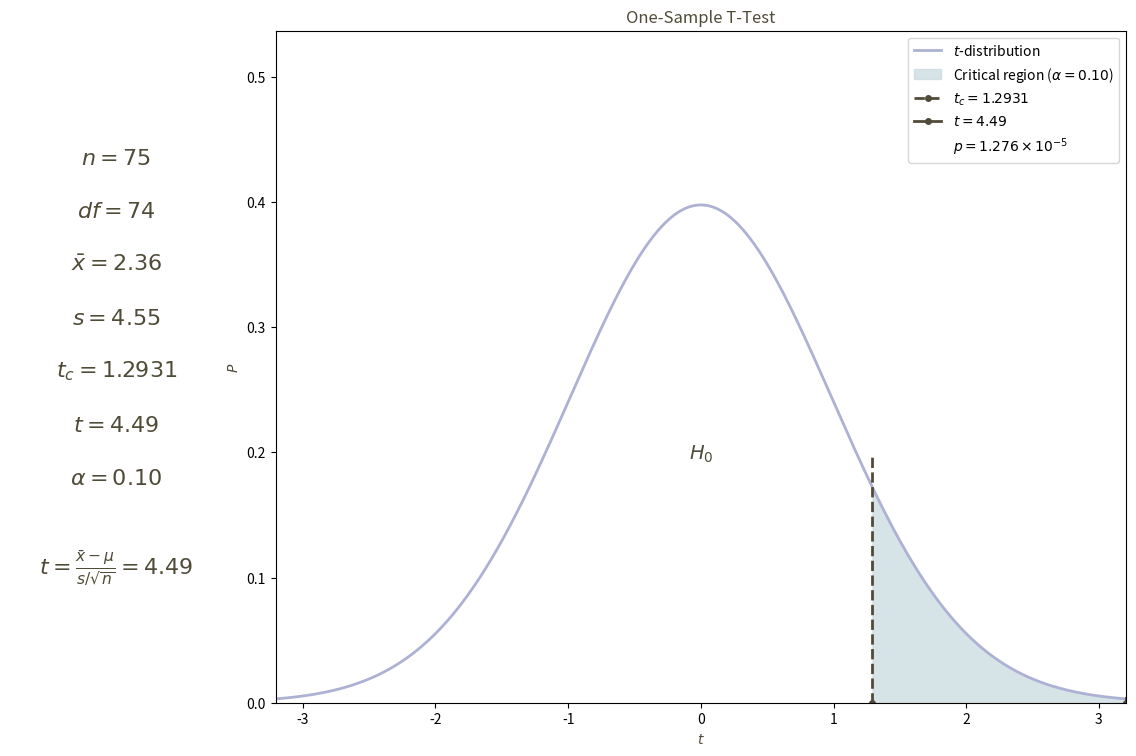

The matplotlib source for this figure:
import numpy as np
import matplotlib.pyplot as plt
from scipy.stats import t, norm

##############################################################################
#                          HELPER FORMATTING FUNCTIONS
##############################################################################
def format_val(val):
    """If |val|<2, show 4 decimals; else 2 decimals."""
    if abs(val) < 2:
        return f"{val:.4f}"
    else:
        return f"{val:.2f}"

def format_alpha(a):
    """If alpha>=0.01, 2 decimals; else 5 decimals."""
    if a >= 0.01:
        return f"{a:.2f}"
    else:
        return f"{a:.5f}"

def format_scientific_latex(val):
    """3-decimals scientific notation in LaTeX, no extra $."""
    if val == 0:
        return "0"
    exponent = int(np.floor(np.log10(abs(val))))
    mantissa = val / 10**exponent
    return f"{mantissa:.3f}\\times10^{{{exponent}}}"

##############################################################################
#                      CONSTANTS FOR A CONSISTENT STYLE
##############################################################################
DARK_GRAY = '#504B38'
COLOR_CURVE = '#ADB2D4'
COLOR_SHADE = '#C7D9DD'
MARKER_SIZE = 8
BIG_MARKER_SIZE = 8  # unify
MULTIPLIER = 1.15

##############################################################################
#     1) CREATE THE FIGURE WITH THE LEFT INFO BOX
##############################################################################
def create_figure_with_info_box(info_text: str):
    """
    Creates a figure with 1 row & 2 columns:
      - left subplot = info box
      - right subplot = distribution
    Adds consistent margins. Places info_text in a bounding box on the left.
    Returns fig, ax_info, ax_graph
    """
    fig, (ax_info, ax_graph) = plt.subplots(
        1, 2,
        gridspec_kw={'width_ratios': [1, 4]},
        figsize=(12, 8)
    )
    # Add top/bottom padding so the graph isn't sticking to edges
    fig.subplots_adjust(left=0.05, right=0.98, top=0.92, bottom=0.08, wspace=0.1)

    ax_info.axis("off")
    # Place the info text in the center with a bounding box
    ax_info.text(
        0.5, 0.5, info_text,
        ha="center", va="center", transform=ax_info.transAxes,
        fontsize=16, color=DARK_GRAY
        #bbox=dict(boxstyle="round,pad=1", ec=DARK_GRAY, lw=1.5, fc="none")
    )
    return fig, ax_info, ax_graph

##############################################################################
#     2) PLOT THE DISTRIBUTION (T OR Z) WITH THE SAME STYLE
##############################################################################
def plot_test_distribution(
    ax_graph,
    distribution: str,    # "t" or "z"
    alpha: float,
    tail_type: int,
    test_stat: float,
    p_value: float,
    test_name: str,       # e.g. "One-Sample T-Test"
    stat_label: str,      # e.g. "t" or "z"
    df: float = None,     # only used if distribution="t"
):
    """
    Plots either a t-dist or z-dist with consistent style:
      - domain clamp
      - critical region shading
      - vertical lines for (1) the critical value(s) and (2) the test_stat
      - a marker at the x-axis intersection for each vertical line
      - p-value in legend
      - "H₀" annotation
      - The title is set to `test_name`
    """

    import numpy as np
    from scipy.stats import t, norm

    # Same style constants you already have:
    DARK_GRAY = '#504B38'
    COLOR_CURVE = '#ADB2D4'
    COLOR_SHADE = '#C7D9DD'
    MARKER_SIZE = 8
    BIG_MARKER_SIZE = 8
    MULTIPLIER = 1.15

    # A small helper to plot a vertical line from y=0 to y=top, with a marker on the x-axis
    # so we only get one marker at the bottom. We can do this by specifying "markevery=[0]".
    def vertical_line_with_marker(x_val, top_y, label_str, line_style, marker_style='.', marker_sz=MARKER_SIZE):
        """
        Draw a vertical line from (x_val,0) to (x_val,top_y),
        with a marker at the *bottom* (the x-axis intersection).
        `markevery=[0]` ensures the marker appears only at the first point in the data
        array (i.e. at y=0).
        """
        ax_graph.plot(
            [x_val, x_val], [0, top_y],
            color=DARK_GRAY, linestyle=line_style, lw=2,
            marker=marker_style, markersize=marker_sz,
            markevery=[0],  # marker only at the bottom
            label=label_str
        )

    if distribution == "z":
        # Standard normal domain: clamp to [-4, 4]
        x_min, x_max = -4, 4
        x_vals = np.linspace(x_min, x_max, 1000)
        y_vals = norm.pdf(x_vals)

        ax_graph.plot(x_vals, y_vals, label="$z$-distribution", color=COLOR_CURVE, lw=2)

        if tail_type == 1:
            # One-tailed
            z_crit = norm.ppf(1 - alpha)
            shade_vals = np.linspace(z_crit, x_max, 500)
            ax_graph.fill_between(
                shade_vals, norm.pdf(shade_vals),
                color=COLOR_SHADE, alpha=0.7,
                label=f"Critical region ($\\alpha={format_alpha(alpha)}$)"
            )
            # Vertical line (dashed) for z_crit:
            top_y = norm.pdf(z_crit)*MULTIPLIER
            vertical_line_with_marker(
                z_crit, top_y,
                label_str=f"$z_{{c}}={format_val(z_crit)}$",
                line_style='--'
            )
        else:
            # Two-tailed
            z_crit_low = norm.ppf(alpha/2)
            z_crit_high = norm.ppf(1 - alpha/2)
            shade_low = np.linspace(x_min, z_crit_low, 500)
            shade_high = np.linspace(z_crit_high, x_max, 500)
            ax_graph.fill_between(shade_low, norm.pdf(shade_low), color=COLOR_SHADE, alpha=0.7,
                                  label=f"Critical region ($\\alpha={format_alpha(alpha)}$)")
            ax_graph.fill_between(shade_high, norm.pdf(shade_high), color=COLOR_SHADE, alpha=0.7)
            top_y_low = norm.pdf(z_crit_low)*MULTIPLIER
            top_y_high = norm.pdf(z_crit_high)*MULTIPLIER

            vertical_line_with_marker(
                z_crit_low, top_y_low,
                label_str=f"$z_{{c}}(low)={format_val(z_crit_low)}$",
                line_style='--'
            )
            vertical_line_with_marker(
                z_crit_high, top_y_high,
                label_str=f"$z_{{c}}(high)={format_val(z_crit_high)}$",
                line_style='--'
            )

        # Now the test statistic line:
        boundary = max(x_min, min(x_max, test_stat))  # clamp
        if boundary != test_stat:
            # Out of domain => bigger "X"
            marker_style = '.'
            ms = BIG_MARKER_SIZE
        else:
            marker_style = '.'
            ms = MARKER_SIZE

        top_stat = norm.pdf(boundary)*MULTIPLIER
        vertical_line_with_marker(
            boundary, top_stat,
            label_str=f"${stat_label}={format_val(test_stat)}$",
            line_style='-', marker_style=marker_style, marker_sz=ms
        )

        # p-value in legend
        ax_graph.plot([], [], ' ', label=f"$p = {format_scientific_latex(p_value)}$")

        ax_graph.text(0, norm.pdf(0)*0.5, r"$H_0$", fontsize=14, ha='center', va='center', color=DARK_GRAY)

        ax_graph.set_xlabel(f"${stat_label}$", color=DARK_GRAY)
        ax_graph.set_ylabel("$P$", color=DARK_GRAY)
        ax_graph.set_title(test_name, color=DARK_GRAY)
        ax_graph.set_xlim(x_min, x_max)
        ax_graph.set_ylim(0, norm.pdf(0)*1.35)
        ax_graph.legend()

    elif distribution == "t":
        if df is None:
            raise ValueError("Must provide df for t-distribution.")
        from scipy.stats import t
        x_min = t.ppf(0.001, df)
        x_max = t.ppf(0.999, df)
        x_vals = np.linspace(x_min, x_max, 1000)
        y_vals = t.pdf(x_vals, df)

        ax_graph.plot(x_vals, y_vals, label="$t$-distribution", color=COLOR_CURVE, lw=2)

        if tail_type == 1:
            t_crit = t.ppf(1 - alpha, df)
            shade_vals = np.linspace(t_crit, x_max, 500)
            ax_graph.fill_between(
                shade_vals, t.pdf(shade_vals, df),
                color=COLOR_SHADE, alpha=0.7,
                label=f"Critical region ($\\alpha={format_alpha(alpha)}$)"
            )
            top_y = t.pdf(t_crit, df)*MULTIPLIER
            vertical_line_with_marker(
                t_crit, top_y,
                label_str=f"$t_c={format_val(t_crit)}$",
                line_style='--'
            )
        else:
            t_crit_low = t.ppf(alpha/2, df)
            t_crit_high = t.ppf(1 - alpha/2, df)
            shade_low = np.linspace(x_min, t_crit_low, 500)
            shade_high = np.linspace(t_crit_high, x_max, 500)
            ax_graph.fill_between(shade_low, t.pdf(shade_low,df), color=COLOR_SHADE, alpha=0.7,
                                  label=f"Critical region ($\\alpha={format_alpha(alpha)}$)")
            ax_graph.fill_between(shade_high, t.pdf(shade_high,df), color=COLOR_SHADE, alpha=0.7)
            top_y_low = t.pdf(t_crit_low,df)*MULTIPLIER
            top_y_high = t.pdf(t_crit_high,df)*MULTIPLIER
            vertical_line_with_marker(
                t_crit_low, top_y_low,
                label_str=f"$t_c(low)={format_val(t_crit_low)}$",
                line_style='--'
            )
            vertical_line_with_marker(
                t_crit_high, top_y_high,
                label_str=f"$t_c(high)={format_val(t_crit_high)}$",
                line_style='--'
            )

        # test statistic
        boundary = max(x_min, min(x_max, test_stat))
        if boundary != test_stat:
            # out of domain => use X
            marker_style = '.'
            ms = BIG_MARKER_SIZE
        else:
            marker_style = '.'
            ms = MARKER_SIZE

        top_stat = t.pdf(boundary, df)*MULTIPLIER
        vertical_line_with_marker(
            boundary, top_stat,
            label_str=f"${stat_label}={format_val(test_stat)}$",
            line_style='-', marker_style=marker_style, marker_sz=ms
        )

        # p-value
        ax_graph.plot([], [], ' ', label=f"$p = {format_scientific_latex(p_value)}$")
        ax_graph.text(0, t.pdf(0,df)*0.5, r"$H_0$", fontsize=14, ha='center', va='center', color=DARK_GRAY)

        ax_graph.set_xlabel(f"${stat_label}$", color=DARK_GRAY)
        ax_graph.set_ylabel("$P$", color=DARK_GRAY)
        ax_graph.set_title(test_name, color=DARK_GRAY)
        ax_graph.set_xlim(x_min, x_max)
        ax_graph.set_ylim(0, t.pdf(0,df)*1.35)
        ax_graph.legend()

    else:
        raise ValueError("distribution must be 'z' or 't'.")


##############################################################################
# 1) One-Sample T-Test
##############################################################################
def one_sample_t_test(n, s, x_bar, mu, alpha, tail_type=1):
    """
    One-sample t-test.
    Returns (fig, ax_info, ax_graph), does NOT show or save by default.
    """
    from scipy.stats import t
    df = n - 1
    t_stat = (x_bar - mu) / (s / (n**0.5))

    # Decide critical value(s) and p-value
    if tail_type == 1:
        t_crit = t.ppf(1 - alpha, df)
        crit_str = f"$t_c = {format_val(t_crit)}$"
        p_value = 1 - t.cdf(t_stat, df)
    else:
        t_crit_val = t.ppf(1 - alpha/2, df)  # single ± value
        crit_str = f"$t_c = \\pm\\,{format_val(t_crit_val)}$"
        p_value = 2 * (1 - t.cdf(abs(t_stat), df))

    # Info box text
    info_text = (
        f"$n = {n}$\n\n"
        f"$df = {df}$\n\n"
        f"$\\bar{{x}} = {format_val(x_bar)}$\n\n"
        f"$s = {format_val(s)}$\n\n"
        f"{crit_str}\n\n"
        f"$t = {format_val(t_stat)}$\n\n"
        f"$\\alpha = {format_alpha(alpha)}$\n\n\n"
        f"$t = \\frac{{\\bar{{x}} - \\mu}}{{s / \\sqrt{{n}}}} = {format_val(t_stat)}$"
    )

    fig, ax_info, ax_graph = create_figure_with_info_box(info_text)
    plot_test_distribution(
        ax_graph=ax_graph,
        distribution="t",
        alpha=alpha,
        tail_type=tail_type,
        test_stat=t_stat,
        p_value=p_value,
        test_name="One-Sample T-Test",
        stat_label="t",
        df=df
    )
    return fig, ax_info, ax_graph


##############################################################################
# 2) One-Sample Z-Test
##############################################################################
def one_sample_z_test(n, sigma, x_bar, mu, alpha, tail_type=1):
    """
    One-sample Z-test, known sigma.
    Returns figure, does NOT show/save automatically.
    """
    from scipy.stats import norm
    z_stat = (x_bar - mu) / (sigma / (n**0.5))

    if tail_type == 1:
        z_crit = norm.ppf(1 - alpha)
        crit_str = f"$z_c = {format_val(z_crit)}$"
        p_value = 1 - norm.cdf(z_stat)
    else:
        z_crit_val = norm.ppf(1 - alpha/2)
        crit_str = f"$z_c = \\pm\\,{format_val(z_crit_val)}$"
        p_value = 2*(1 - norm.cdf(abs(z_stat)))

    info_text = (
        f"$n = {n}$\n\n"
        f"$\\sigma = {format_val(sigma)}$\n\n"
        f"$\\bar{{x}} = {format_val(x_bar)}$\n\n"
        f"{crit_str}\n\n"
        f"$z = {format_val(z_stat)}$\n\n"
        f"$\\alpha = {format_alpha(alpha)}$\n\n\n"
        f"$z = \\frac{{\\bar{{x}} - \\mu}}{{\\sigma / \\sqrt{{n}}}} = {format_val(z_stat)}$"
    )

    fig, ax_info, ax_graph = create_figure_with_info_box(info_text)
    plot_test_distribution(
        ax_graph=ax_graph,
        distribution="z",
        alpha=alpha,
        tail_type=tail_type,
        test_stat=z_stat,
        p_value=p_value,
        test_name="One-Sample Z-Test",
        stat_label="z"
    )
    return fig, ax_info, ax_graph


##############################################################################
# 3) One-Sample Proportion Z-Test
##############################################################################
def one_sample_proportion_z_test(n, p_hat, p, alpha, tail_type=1):
    """
    One-sample proportion z-test.
    Returns figure, does NOT show/save automatically.
    """
    from scipy.stats import norm

    q = 1 - p
    z_stat = (p_hat - p) / ((p*q / n)**0.5)

    if tail_type == 1:
        z_crit = norm.ppf(1 - alpha)
        crit_str = f"$z_c = {format_val(z_crit)}$"
        p_value = 1 - norm.cdf(z_stat)
    else:
        z_crit_val = norm.ppf(1 - alpha/2)
        crit_str = f"$z_c = \\pm\\,{format_val(z_crit_val)}$"
        p_value = 2*(1 - norm.cdf(abs(z_stat)))

    info_text = (
        f"$n = {n}$\n\n"
        f"$\\hat{{p}} = {format_val(p_hat)}$\n\n"
        f"$p = {format_val(p)},\\ q=1-p$\n\n"
        f"{crit_str}\n\n"
        f"$z = {format_val(z_stat)}$\n\n"
        f"$\\alpha = {format_alpha(alpha)}$\n\n\n"
        f"$z = \\frac{{\\hat{{p}} - p}}{{\\sqrt{{p\\,q / n}}}} = {format_val(z_stat)}$"
    )

    fig, ax_info, ax_graph = create_figure_with_info_box(info_text)
    plot_test_distribution(
        ax_graph=ax_graph,
        distribution="z",
        alpha=alpha,
        tail_type=tail_type,
        test_stat=z_stat,
        p_value=p_value,
        test_name="One-Sample Proportion Z-Test",
        stat_label="z"
    )
    return fig, ax_info, ax_graph


##############################################################################
# 4) Two-Dependent-Sample Z-Test (sigma_d known)
##############################################################################
def two_dependent_z_test(n, sigma_d, d_bar, alpha, tail_type=1):
    """
    Two-dependent-sample Z-test, difference = X1 - X2, sigma_d known.
    Returns figure, does NOT show/save automatically.
    """
    from scipy.stats import norm

    z_stat = d_bar / (sigma_d / (n**0.5))

    if tail_type == 1:
        z_crit = norm.ppf(1 - alpha)
        crit_str = f"$z_c = {format_val(z_crit)}$"
        p_value = 1 - norm.cdf(z_stat)
    else:
        z_crit_val = norm.ppf(1 - alpha/2)
        crit_str = f"$z_c = \\pm\\,{format_val(z_crit_val)}$"
        p_value = 2*(1 - norm.cdf(abs(z_stat)))

    info_text = (
        f"$n = {n}$\n\n"
        f"$\\sigma_d = {format_val(sigma_d)}$\n\n"
        f"$\\bar{{d}} = {format_val(d_bar)}$\n\n"
        f"{crit_str}\n\n"
        f"$z = {format_val(z_stat)}$\n\n"
        f"$\\alpha = {format_alpha(alpha)}$\n\n\n"
        f"$z = \\frac{{\\bar{{d}} - 0}}{{\\sigma_d / \\sqrt{{n}}}} = {format_val(z_stat)}$"
    )

    fig, ax_info, ax_graph = create_figure_with_info_box(info_text)
    plot_test_distribution(
        ax_graph=ax_graph,
        distribution="z",
        alpha=alpha,
        tail_type=tail_type,
        test_stat=z_stat,
        p_value=p_value,
        test_name="Two-Dependent-Sample Z-Test",
        stat_label="z"
    )
    return fig, ax_info, ax_graph


##############################################################################
# 5) Two-Dependent-Sample T-Test (Paired T)
##############################################################################
def two_dependent_t_test(n, s_d, d_bar, alpha, tail_type=1):
    """
    Two-dependent-sample T-test (paired).
    Returns figure, does NOT show/save automatically.
    """
    from scipy.stats import t

    df = n - 1
    t_stat = d_bar / (s_d / (n**0.5))

    if tail_type == 1:
        t_crit = t.ppf(1 - alpha, df)
        crit_str = f"$t_c = {format_val(t_crit)}$"
        p_value = 1 - t.cdf(t_stat, df)
    else:
        t_crit_val = t.ppf(1 - alpha/2, df)
        crit_str = f"$t_c = \\pm\\,{format_val(t_crit_val)}$"
        p_value = 2*(1 - t.cdf(abs(t_stat), df))

    info_text = (
        f"$n = {n}$\n\n"
        f"$s_d = {format_val(s_d)}$\n\n"
        f"$\\bar{{d}} = {format_val(d_bar)}$\n\n"
        f"{crit_str}\n\n"
        f"$t = {format_val(t_stat)}$\n\n"
        f"$\\alpha = {format_alpha(alpha)}$\n\n\n"
        f"$t = \\frac{{\\bar{{d}} - 0}}{{s_d/\\sqrt{{n}}}} = {format_val(t_stat)}$"
    )

    fig, ax_info, ax_graph = create_figure_with_info_box(info_text)
    plot_test_distribution(
        ax_graph=ax_graph,
        distribution="t",
        alpha=alpha,
        tail_type=tail_type,
        test_stat=t_stat,
        p_value=p_value,
        test_name="Two-Dependent-Sample T-Test",
        stat_label="t",
        df=df
    )
    return fig, ax_info, ax_graph


##############################################################################
# 6) Two-Dependent-Sample Proportion Test (McNemar)
##############################################################################
def two_dependent_proportion_test(n10, n01, n11, n00, alpha, tail_type=2):
    """
    Two-dependent-sample proportion test, e.g. McNemar’s approximation.
    Usually two-tailed.
    Returns figure, does NOT show/save automatically.
    """
    from scipy.stats import norm

    b = n10
    c = n01
    numerator = abs(b - c) - 1
    if numerator < 0:
        numerator = 0
    z_stat = numerator / ((b + c + 1e-15)**0.5)

    z_crit_val = norm.ppf(1 - alpha/2)
    crit_str = f"$z_c = \\pm\\,{format_val(z_crit_val)}$"
    p_value = 2*(1 - norm.cdf(abs(z_stat)))

    info_text = (
        f"$n_{{10}} = {n10}$\n\n"
        f"$n_{{01}} = {n01}$\n\n"
        f"$n_{{11}} = {n11}$\n\n"
        f"$n_{{00}} = {n00}$\n\n"
        f"{crit_str}\n\n"
        f"$z = {format_val(z_stat)}$\n\n"
        f"$\\alpha = {format_alpha(alpha)}$\n\n\n"
        "McNemar’s approx:\n"
        "$z = \\frac{|b-c|-1}{\\sqrt{b + c}}$"
    )

    fig, ax_info, ax_graph = create_figure_with_info_box(info_text)
    plot_test_distribution(
        ax_graph=ax_graph,
        distribution="z",
        alpha=alpha,
        tail_type=tail_type,
        test_stat=z_stat,
        p_value=p_value,
        test_name="Two-Dependent-Sample Proportion Test",
        stat_label="z"
    )
    return fig, ax_info, ax_graph


##############################################################################
# 7) Two-Independent-Sample Z-Test (sigma1, sigma2 known)
##############################################################################
def two_independent_z_test(n1, n2, sigma1, sigma2, x_bar1, x_bar2, alpha, tail_type=1):
    """
    Two-independent-sample Z-test, difference in means=0, known sigma1, sigma2.
    Returns figure, does NOT show/save automatically.
    """
    from scipy.stats import norm

    diff = x_bar1 - x_bar2
    se = ((sigma1**2)/n1 + (sigma2**2)/n2)**0.5
    z_stat = diff / se

    if tail_type == 1:
        z_crit = norm.ppf(1 - alpha)
        crit_str = f"$z_c = {format_val(z_crit)}$"
        p_value = 1 - norm.cdf(z_stat)
    else:
        z_crit_val = norm.ppf(1 - alpha/2)
        crit_str = f"$z_c = \\pm\\,{format_val(z_crit_val)}$"
        p_value = 2*(1 - norm.cdf(abs(z_stat)))

    info_text = (
        f"$n_1 = {n1}$\n\n"
        f"$n_2 = {n2}$\n\n"
        f"$\\sigma_1 = {format_val(sigma1)}$\n\n"
        f"$\\sigma_2 = {format_val(sigma2)}$\n\n"
        f"$\\bar{{x}}_1 = {format_val(x_bar1)}$\n\n"
        f"$\\bar{{x}}_2 = {format_val(x_bar2)}$\n\n"
        f"{crit_str}\n\n"
        f"$z = {format_val(z_stat)}$\n\n"
        f"$\\alpha = {format_alpha(alpha)}$\n\n\n"
        f"$z = \\frac{{(\\bar{{x}}_1 - \\bar{{x}}_2)}}{{\\sqrt{{\\frac{{\\sigma_1^2}}{{n_1}} + \\frac{{\\sigma_2^2}}{{n_2}}}}}} = {format_val(z_stat)}$"
    )

    fig, ax_info, ax_graph = create_figure_with_info_box(info_text)
    plot_test_distribution(
        ax_graph=ax_graph,
        distribution="z",
        alpha=alpha,
        tail_type=tail_type,
        test_stat=z_stat,
        p_value=p_value,
        test_name="Two-Independent-Sample Z-Test",
        stat_label="z"
    )
    return fig, ax_info, ax_graph


##############################################################################
# 8) Two-Independent-Sample T-Test (Welch)
##############################################################################
def two_independent_t_test(n1, n2, s1, s2, x_bar1, x_bar2, alpha, tail_type=1):
    """
    Two-independent-sample T-test, Welch's approach (no pooled).
    difference in means=0
    Returns figure, does NOT show/save automatically.
    """
    from scipy.stats import t

    diff = x_bar1 - x_bar2
    var1 = (s1**2)/n1
    var2 = (s2**2)/n2
    se = (var1 + var2)**0.5
    t_stat = diff / se
    numerator = (var1 + var2)**2
    denominator = (var1**2)/(n1-1) + (var2**2)/(n2-1)
    df_welch = numerator / (denominator + 1e-15)

    if tail_type == 1:
        t_crit = t.ppf(1 - alpha, df_welch)
        crit_str = f"$t_c = {format_val(t_crit)}$"
        if t_stat >= 0:
            p_value = 1 - t.cdf(t_stat, df_welch)
        else:
            p_value = t.cdf(t_stat, df_welch)
    else:
        t_crit_val = t.ppf(1 - alpha/2, df_welch)
        crit_str = f"$t_c = \\pm\\,{format_val(t_crit_val)}$"
        p_value = 2*(1 - t.cdf(abs(t_stat), df_welch))

    info_text = (
        f"$n_1 = {n1}$\n\n"
        f"$n_2 = {n2}$\n\n"
        f"$s_1 = {format_val(s1)}$\n\n"
        f"$s_2 = {format_val(s2)}$\n\n"
        f"$\\bar{{x}}_1 = {format_val(x_bar1)}$\n\n"
        f"$\\bar{{x}}_2 = {format_val(x_bar2)}$\n\n"
        f"{crit_str}\n\n"
        f"$t = {format_val(t_stat)}$\n\n"
        f"df$_{{\\mathrm{{Welch}}}} = {format_val(df_welch)}$\n\n"
        f"$\\alpha = {format_alpha(alpha)}$\n\n\n"
        f"$t = \\frac{{(\\bar{{x}}_1 - \\bar{{x}}_2)}}{{\\sqrt{{\\frac{{s_1^2}}{{n_1}} + \\frac{{s_2^2}}{{n_2}}}}}} = {format_val(t_stat)}$"
    )

    fig, ax_info, ax_graph = create_figure_with_info_box(info_text)
    plot_test_distribution(
        ax_graph=ax_graph,
        distribution="t",
        alpha=alpha,
        tail_type=tail_type,
        test_stat=t_stat,
        p_value=p_value,
        test_name="Two-Independent-Sample T-Test",
        stat_label="t",
        df=df_welch
    )
    return fig, ax_info, ax_graph


##############################################################################
# 9) Two-Independent-Sample Proportion Z-Test
##############################################################################
def two_independent_proportion_z_test(x1, x2, n1, n2, alpha, tail_type=1):
    """
    Two-independent-sample proportion z-test, difference in p1-p2=0
    Returns figure, does NOT show/save automatically.
    """
    from scipy.stats import norm

    p1_hat = x1/n1
    p2_hat = x2/n2
    p_hat = (x1 + x2)/(n1 + n2)
    q_hat = 1 - p_hat

    diff = p1_hat - p2_hat
    se = (p_hat*q_hat*(1/n1 + 1/n2))**0.5
    z_stat = diff / se

    if tail_type == 1:
        z_crit = norm.ppf(1 - alpha)
        crit_str = f"$z_c = {format_val(z_crit)}$"
        p_value = 1 - norm.cdf(z_stat)
    else:
        z_crit_val = norm.ppf(1 - alpha/2)
        crit_str = f"$z_c = \\pm\\,{format_val(z_crit_val)}$"
        p_value = 2*(1 - norm.cdf(abs(z_stat)))

    info_text = (
        f"$n_1 = {n1}$\n\n"
        f"$n_2 = {n2}$\n\n"
        f"$\\hat{{p}}_1 = {format_val(p1_hat)}$\n\n"
        f"$\\hat{{p}}_2 = {format_val(p2_hat)}$\n\n"
        f"$\\hat{{p}} = {format_val(p_hat)},\\ \\hat{{q}}=1-\\hat{{p}}$\n\n"
        f"{crit_str}\n\n"
        f"$z = {format_val(z_stat)}$\n\n"
        f"$\\alpha = {format_alpha(alpha)}$\n\n\n"
        "$z = \\frac{\\hat{p}_1 - \\hat{p}_2}{\\sqrt{\\hat{p}\\,\\hat{q}\\left(\\frac{1}{n_1} + \\frac{1}{n_2}\\right)}} = "
        + f"{format_val(z_stat)}$"
    )

    fig, ax_info, ax_graph = create_figure_with_info_box(info_text)
    plot_test_distribution(
        ax_graph=ax_graph,
        distribution="z",
        alpha=alpha,
        tail_type=tail_type,
        test_stat=z_stat,
        p_value=p_value,
        test_name="Two-Independent-Sample Proportion Z-Test",
        stat_label="z"
    )
    return fig, ax_info, ax_graph


def show_figure(fig):
    """Explicitly show the figure on screen."""
    plt.show()

def save_figure(fig, filename="my_figure.png"):
    """Save the figure to a file with tight layout."""
    fig.savefig(filename, bbox_inches='tight')




if __name__ == "__main__":
  

    fig, ax_info, ax_graph = one_sample_t_test(
        n=75,
        s=4.55,
        x_bar=2.36,
        mu=0,
        alpha=0.10,
        tail_type=1
    )
    # Instead of showing this one, we demonstrate saving to a file:
    save_figure(fig, "t-dist-1.png")
    print("Saved figure as 'two_ind_prop_test.png'.")